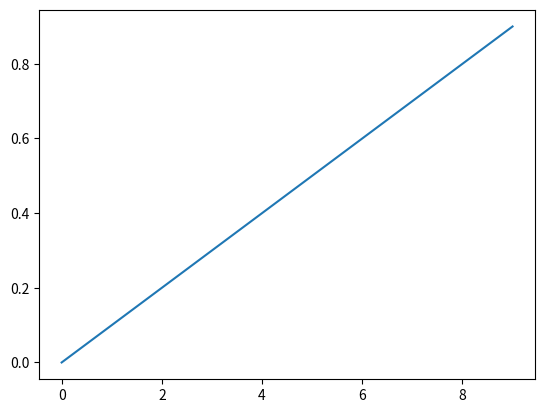

This figure's Python source:
import matplotlib.pyplot as plt
import numpy as np
def plotting(ans1,time1):
    plt.plot(ans1,time1)
    plt.show()

    
def main():
    plotting(np.arange(0,10,1),np.arange(0,1,0.1))

if __name__ == '__main__':
    main()
